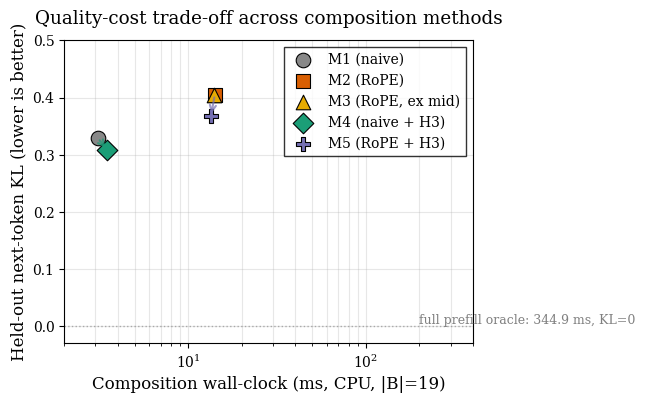

Generate this figure with matplotlib: (Note: this script raises an exception after producing the figure.)
"""Generate Figure: quality-cost Pareto plot for composition methods.

Data from results/results_v3_n5.txt (KL held-out aggregate) and
results/results_cost.txt (wall-clock).
"""

import matplotlib.pyplot as plt
import matplotlib

matplotlib.rcParams.update({
    "font.size": 11,
    "font.family": "serif",
    "axes.labelsize": 12,
    "legend.fontsize": 10,
    "xtick.labelsize": 10,
    "ytick.labelsize": 10,
})

# (method label, wall-clock ms, held-out aggregate KL, marker, color)
methods = [
    ("M1 (naive)",       3.1,   0.329, "o", "#888888"),
    ("M2 (RoPE)",        14.1,  0.405, "s", "#d95f02"),
    ("M3 (RoPE, ex mid)",14.0,  0.404, "^", "#e6ab02"),
    ("M4 (naive + H3)",  3.5,   0.308, "D", "#1b9e77"),
    ("M5 (RoPE + H3)",   13.4,  0.367, "P", "#7570b3"),
]
prefill_baseline = ("full prefill", 344.9, 0.0)

fig, ax = plt.subplots(figsize=(6.5, 4.2))

for label, ms, kl, marker, color in methods:
    ax.scatter(ms, kl, s=110, marker=marker, color=color, edgecolor="black",
               linewidth=0.8, label=label, zorder=3)

# Reference: full prefill baseline (KL = 0 by definition, at high cost)
ax.axhline(0.0, color="grey", linestyle=":", linewidth=1, alpha=0.6)
ax.text(200, 0.005, f"full prefill oracle: {prefill_baseline[1]:.1f} ms, KL=0",
        fontsize=9, color="grey")

# Highlight the Pareto arrow from M1 -> M4 and M2 -> M5
ax.annotate("", xy=(3.5, 0.308), xytext=(3.1, 0.329),
            arrowprops=dict(arrowstyle="->", color="#1b9e77", lw=1.5, alpha=0.7))
ax.annotate("", xy=(13.4, 0.367), xytext=(14.1, 0.405),
            arrowprops=dict(arrowstyle="->", color="#7570b3", lw=1.5, alpha=0.7))

ax.set_xlabel("Composition wall-clock (ms, CPU, |B|=19)")
ax.set_ylabel("Held-out next-token KL (lower is better)")
ax.set_title("Quality-cost trade-off across composition methods", pad=12)
ax.set_xscale("log")
ax.set_xlim(2, 400)
ax.set_ylim(-0.03, 0.5)
ax.grid(True, alpha=0.3, which="both")
ax.legend(loc="upper right", frameon=True, fancybox=False, edgecolor="black")

plt.tight_layout(pad=1.2)
plt.savefig("paper/pareto.pdf", format="pdf", bbox_inches="tight")
plt.savefig("paper/pareto.png", format="png", dpi=200, bbox_inches="tight")
print("Wrote paper/pareto.pdf and paper/pareto.png")
